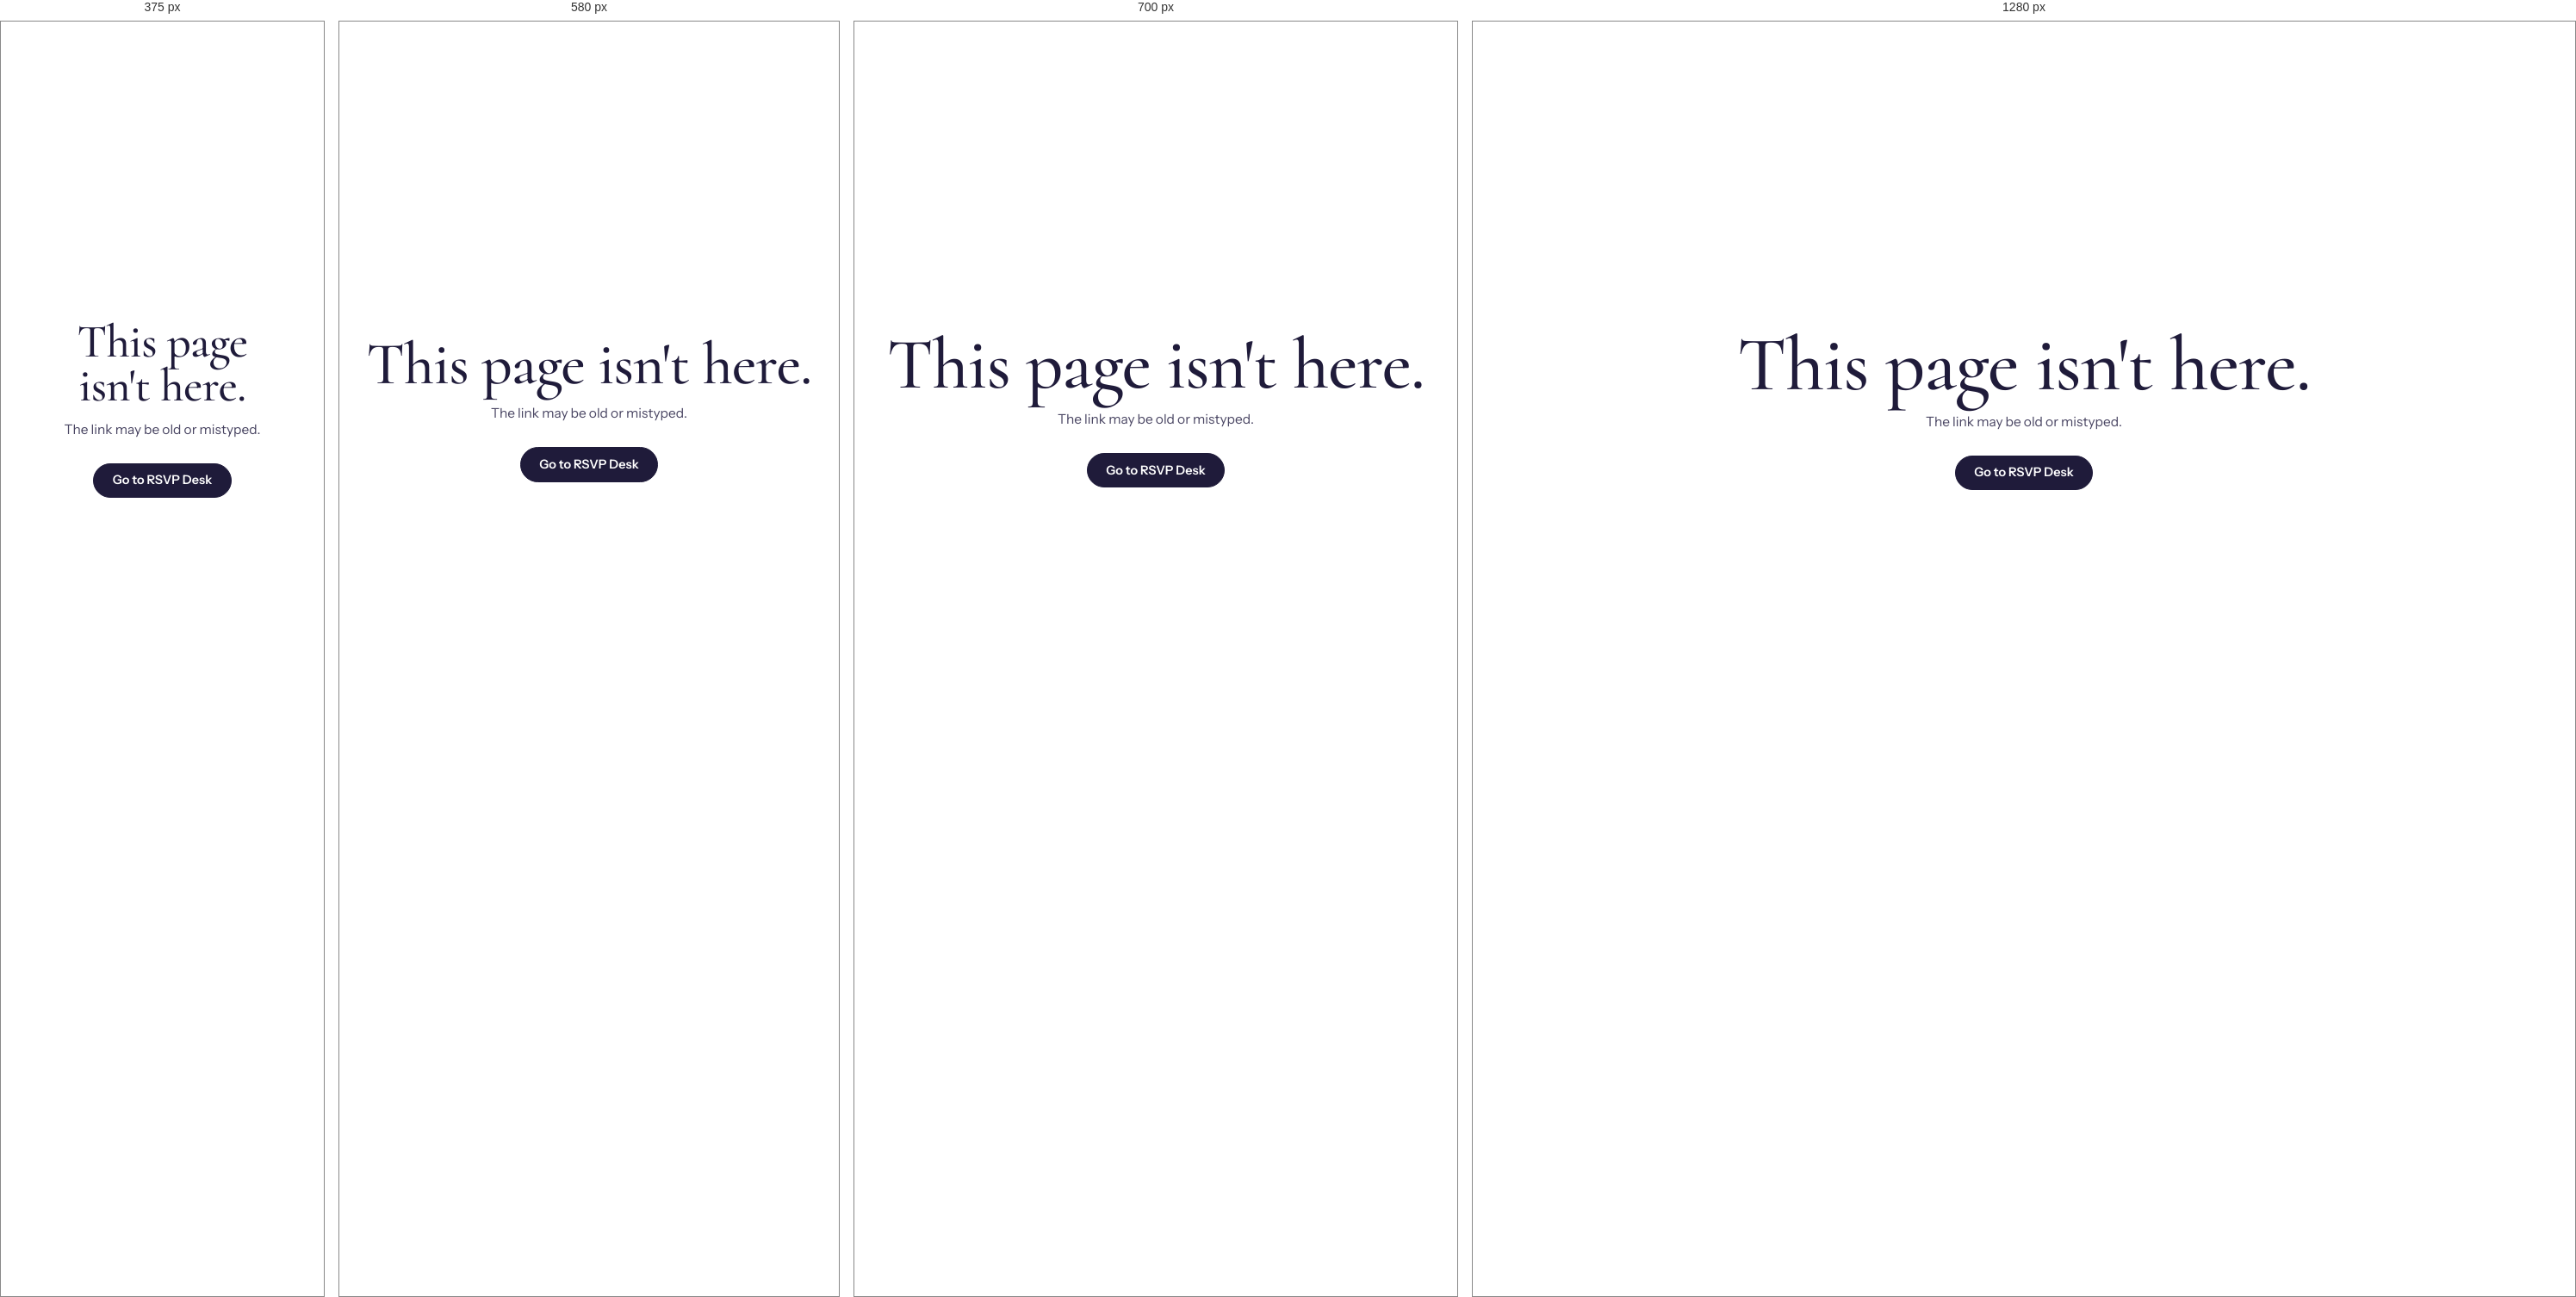
Rendered at 375 px, 580 px, 700 px and 1280 px, left to right.

<!-- file: 404.html -->
<!doctype html>
<html lang="en">
<head>
<meta charset="utf-8">
<meta name="viewport" content="width=device-width,initial-scale=1">
<title>Page not found</title>
<meta name="robots" content="noindex">
<script src="/js/theme.js"></script>
<link rel="stylesheet" href="/css/fonts.css">
<link rel="stylesheet" href="/css/app.css">
</head>
<body>
<main class="page404"><div><h1>This page isn't here.</h1><p>The link may be old or mistyped.</p><a class="btn" href="/">Go to RSVP Desk</a></div></main>
</body>
</html>


/* @media block from css/app.css */
@media (max-width:899px){
  .shell{grid-template-columns:minmax(0,1fr)}
  .side{display:none}
  .topm{display:flex;align-items:center;justify-content:space-between;gap:12px;position:sticky;top:0;z-index:20;background:color-mix(in srgb,var(--bg) 88%,transparent);backdrop-filter:blur(14px);-webkit-backdrop-filter:blur(14px);border-bottom:1px solid var(--line);
    padding:calc(10px + env(safe-area-inset-top,0px)) max(16px,env(safe-area-inset-right,0px)) 10px max(16px,env(safe-area-inset-left,0px))}
  .topm .brand{padding:0;font-size:1.5rem}
  .topm .who{display:none}
  .topm .acct .menu{right:0;top:calc(100% + 8px)}
  .topm .chip{width:auto;padding:.2rem}
  .tabbar{display:flex;position:fixed;left:0;right:0;bottom:0;z-index:20;background:color-mix(in srgb,var(--bg) 90%,transparent);backdrop-filter:blur(14px);-webkit-backdrop-filter:blur(14px);border-top:1px solid var(--line);
    padding:6px max(10px,env(safe-area-inset-right,0px)) calc(6px + env(safe-area-inset-bottom,0px)) max(10px,env(safe-area-inset-left,0px))}
  .tabbar a{flex:1;display:flex;flex-direction:column;align-items:center;gap:2px;padding:.45rem 0;text-decoration:none;color:var(--mute);font-size:.72rem;font-weight:500;border-radius:12px}
  .tabbar a svg{width:21px;height:21px}
  .tabbar a[aria-current="page"]{color:var(--ink)}
  .tabbar a[aria-current="page"] svg{color:var(--gold)}
  .main{padding:34px max(18px,env(safe-area-inset-right,0px)) 124px max(18px,env(safe-area-inset-left,0px))}
  .page{gap:46px}
}

/* @media block from css/app.css */
@media (max-width:640px){.lg{padding:18px 0}.lg+.lg{padding-left:0;border-left:0;border-top:1px solid var(--line)}}

/* @media block from css/app.css */
@media (max-width:640px){
  .inv{grid-template-columns:56px minmax(0,1fr);gap:6px 18px}
  .inv .arch{width:56px}.inv h3{font-size:1.7rem}
  .inv-nums{grid-column:2;align-items:flex-start;text-align:left;min-width:0;flex-direction:row;align-items:baseline;gap:10px}
}

/* @media block from css/app.css */
@media (max-width:640px){.inv-head{grid-template-columns:1fr}.inv-head .arch{display:none}}

/* @media block from css/app.css */
@media (max-width:640px){.tabs a{padding:.8rem .7rem}}

/* @media block from css/app.css */
@media (max-width:860px){
  .fsec{grid-template-columns:auto minmax(0,1fr);gap:14px 22px;padding:28px 0}
  .fs-nums{grid-column:1/-1}
  .fs-when .d{font-size:3.4rem}
}

/* @media block from css/app.css */
@media (max-width:820px){.guest{grid-template-columns:1fr}.g-act{justify-content:flex-start}}

/* @media block from css/app.css */
@media (max-width:640px){.frow{grid-template-columns:auto 1fr}.frow .price,.frow .acts{grid-column:2}}

/* @media block from css/app.css */
@media (max-width:520px){.cover-ed{grid-template-columns:1fr}.cover-ed .arch{width:140px}}

/* @media block from css/app.css */
@media (max-width:760px){.urow{grid-template-columns:auto 1fr}.urow .info,.urow .acts{grid-column:2;justify-content:flex-start}}

/* @media block from css/app.css */
@media (max-width:760px){.step,.step+.step{padding:22px 0;border-left:0}.step+.step{border-top:1px solid var(--line)}}

/* @media block from css/app.css */
@media (max-width:899px){#toast{padding-bottom:calc(86px + env(safe-area-inset-bottom,0px))}}

/* @media block from css/app.css */
@media (max-width:860px){.auth{grid-template-columns:1fr}.auth-art{display:none}}

/* @media block from css/app.css */
@media (max-width:480px){
  .ev{grid-template-columns:58px minmax(0,1fr);gap:14px 16px}
  .ev::before{left:28px}
  .when .d{font-size:2.9rem}
  .seg button{padding:.55rem .85rem;font-size:.92rem}
  .ev-body h3{font-size:2.05rem}
}